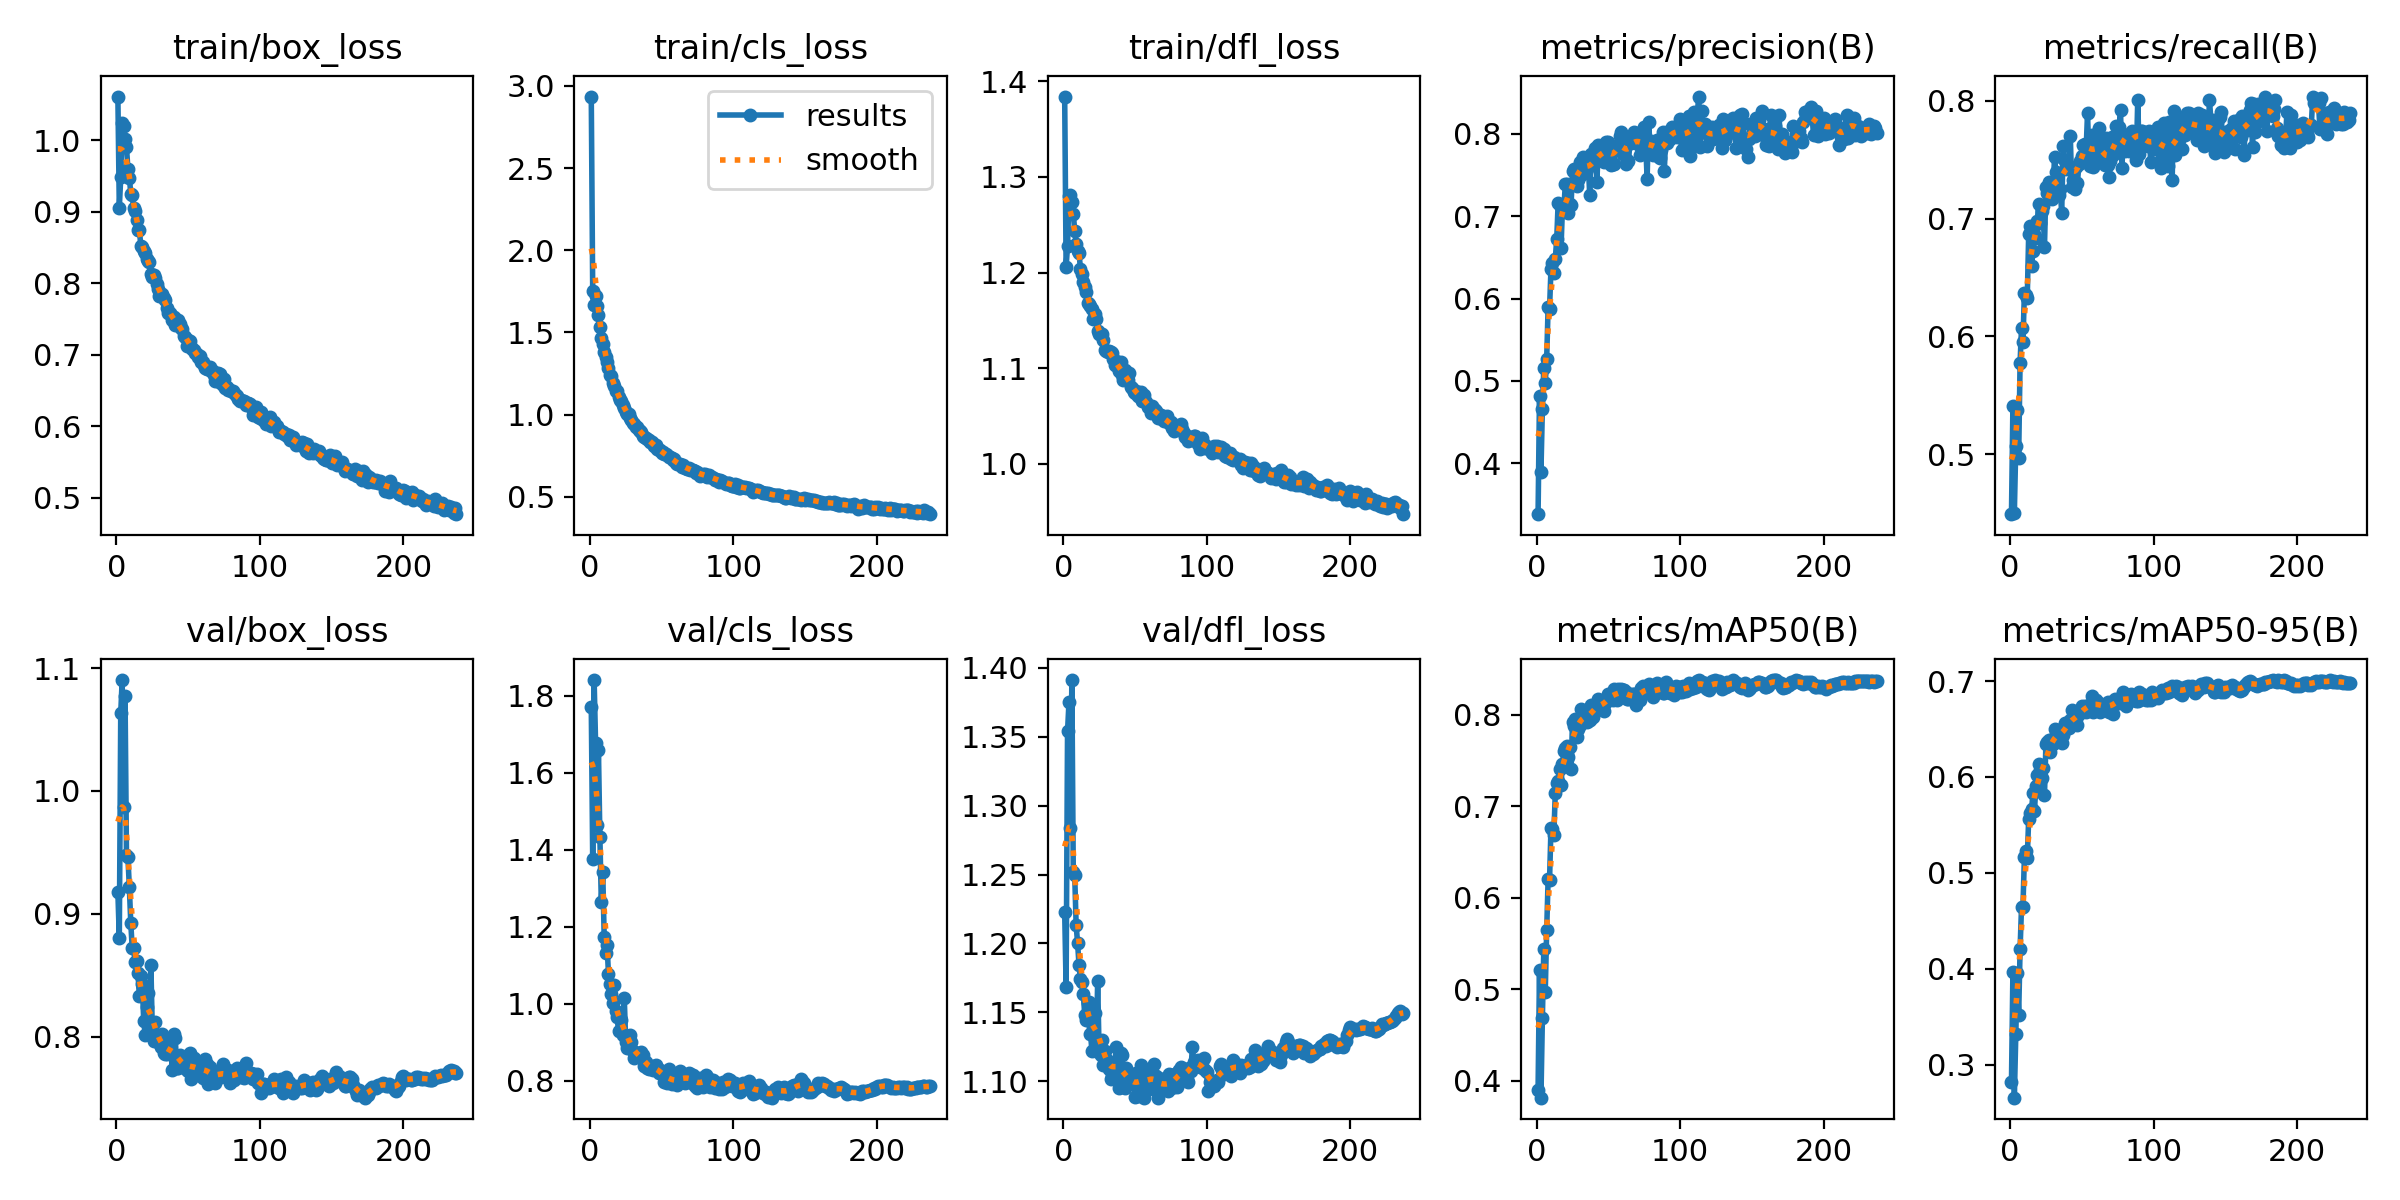

The file beside this chart, header and first rows:
epoch, train/box_loss, train/cls_loss, train/dfl_loss, metrics/precision(B), metrics/recall(B), metrics/mAP50(B), metrics/mAP50-95(B), val/box_loss, val/cls_loss, val/dfl_loss, lr/pg0, lr/pg1, lr/pg2
1, 1.061, 2.935, 1.384, 0.338, 0.4489, 0.39, 0.282, 0.9174, 1.772, 1.223, 0.00332, 0.00332, 0.00332
2, 0.9055, 1.75, 1.206, 0.4819, 0.5411, 0.5209, 0.3963, 0.8804, 1.375, 1.169, 0.006647, 0.006647, 0.006647
3, 0.9481, 1.667, 1.228, 0.3898, 0.4499, 0.3814, 0.2655, 1.063, 1.84, 1.354, 0.009967, 0.009967, 0.009967
4, 1.024, 1.723, 1.28, 0.466, 0.5067, 0.468, 0.3323, 1.09, 1.676, 1.375, 0.00997, 0.00997, 0.00997
5, 1.019, 1.664, 1.282, 0.516, 0.5376, 0.5438, 0.3955, 0.9865, 1.464, 1.284, 0.00997, 0.00997, 0.00997
6, 1.002, 1.607, 1.273, 0.4971, 0.4968, 0.4967, 0.3512, 1.077, 1.658, 1.391, 0.00996, 0.00996, 0.00996
7, 0.9903, 1.532, 1.262, 0.5272, 0.5777, 0.5642, 0.4203, 0.9476, 1.433, 1.252, 0.00995, 0.00995, 0.00995
8, 0.9591, 1.467, 1.244, 0.5893, 0.6071, 0.62, 0.4643, 0.9462, 1.264, 1.249, 0.009941, 0.009941, 0.009941
9, 0.9475, 1.427, 1.23, 0.5879, 0.5951, 0.6195, 0.4648, 0.9213, 1.342, 1.213, 0.009931, 0.009931, 0.009931
10, 0.9252, 1.381, 1.222, 0.6363, 0.6371, 0.6766, 0.5162, 0.8922, 1.173, 1.2, 0.009921, 0.009921, 0.009921
11, 0.9235, 1.352, 1.221, 0.6427, 0.6353, 0.675, 0.5229, 0.8721, 1.133, 1.184, 0.009911, 0.009911, 0.009911
12, 0.9043, 1.322, 1.204, 0.6316, 0.6327, 0.6685, 0.5154, 0.8718, 1.153, 1.174, 0.009901, 0.009901, 0.009901
13, 0.9004, 1.286, 1.198, 0.6482, 0.687, 0.7149, 0.5565, 0.8605, 1.076, 1.172, 0.009891, 0.009891, 0.009891
14, 0.8877, 1.244, 1.19, 0.6722, 0.6939, 0.7258, 0.5627, 0.8617, 1.052, 1.164, 0.009881, 0.009881, 0.009881
15, 0.8748, 1.237, 1.185, 0.7165, 0.6597, 0.7276, 0.5663, 0.8515, 1.024, 1.148, 0.009871, 0.009871, 0.009871
16, 0.8744, 1.191, 1.179, 0.7137, 0.6725, 0.7405, 0.5831, 0.8326, 1.002, 1.144, 0.009861, 0.009861, 0.009861
17, 0.8519, 1.177, 1.169, 0.6618, 0.6874, 0.7233, 0.564, 0.8491, 1.048, 1.156, 0.009851, 0.009851, 0.009851
18, 0.8508, 1.141, 1.167, 0.711, 0.6835, 0.7465, 0.5908, 0.8426, 0.9803, 1.157, 0.009842, 0.009842, 0.009842
19, 0.8456, 1.142, 1.165, 0.7103, 0.6977, 0.76, 0.6016, 0.813, 0.9652, 1.135, 0.009832, 0.009832, 0.009832
20, 0.8425, 1.106, 1.161, 0.7391, 0.7126, 0.7637, 0.614, 0.8016, 0.9296, 1.122, 0.009822, 0.009822, 0.009822
21, 0.8344, 1.091, 1.151, 0.7398, 0.6959, 0.7662, 0.6075, 0.8238, 0.9625, 1.139, 0.009812, 0.009812, 0.009812
22, 0.8312, 1.082, 1.157, 0.7045, 0.7066, 0.7537, 0.5985, 0.8357, 0.9584, 1.15, 0.009802, 0.009802, 0.009802
23, 0.8293, 1.06, 1.152, 0.7149, 0.711, 0.7644, 0.6093, 0.8086, 0.9186, 1.122, 0.009792, 0.009792, 0.009792
24, 0.8126, 1.041, 1.139, 0.7142, 0.6756, 0.7405, 0.5807, 0.8585, 1.015, 1.173, 0.009782, 0.009782, 0.009782
25, 0.8086, 1.013, 1.136, 0.7546, 0.7268, 0.7924, 0.6339, 0.8054, 0.9005, 1.121, 0.009772, 0.009772, 0.009772
26, 0.8119, 1.002, 1.136, 0.7578, 0.7218, 0.7877, 0.636, 0.7963, 0.8848, 1.119, 0.009762, 0.009762, 0.009762
27, 0.8069, 1.005, 1.136, 0.7563, 0.7313, 0.7951, 0.6382, 0.8122, 0.8892, 1.13, 0.009753, 0.009753, 0.009753
28, 0.7981, 0.9775, 1.129, 0.7363, 0.7194, 0.7756, 0.6261, 0.7966, 0.9199, 1.112, 0.009743, 0.009743, 0.009743
29, 0.7925, 0.9686, 1.119, 0.7436, 0.7165, 0.785, 0.6343, 0.801, 0.9018, 1.122, 0.009733, 0.009733, 0.009733
30, 0.7814, 0.9499, 1.118, 0.766, 0.7218, 0.7887, 0.634, 0.7949, 0.8768, 1.116, 0.009723, 0.009723, 0.009723
31, 0.7845, 0.9423, 1.117, 0.7497, 0.7528, 0.8059, 0.6501, 0.7914, 0.8578, 1.115, 0.009713, 0.009713, 0.009713
32, 0.7844, 0.9244, 1.118, 0.7722, 0.7393, 0.8021, 0.645, 0.8024, 0.8707, 1.109, 0.009703, 0.009703, 0.009703
33, 0.7786, 0.9248, 1.117, 0.7642, 0.7385, 0.8036, 0.6492, 0.7869, 0.8633, 1.101, 0.009693, 0.009693, 0.009693
34, 0.7771, 0.9045, 1.116, 0.7699, 0.7204, 0.7967, 0.6465, 0.7854, 0.8708, 1.104, 0.009683, 0.009683, 0.009683
35, 0.7657, 0.9029, 1.11, 0.7577, 0.7252, 0.792, 0.6392, 0.7859, 0.8641, 1.111, 0.009673, 0.009673, 0.009673
36, 0.7583, 0.893, 1.103, 0.7628, 0.7048, 0.7928, 0.6357, 0.7956, 0.8756, 1.114, 0.009663, 0.009663, 0.009663
37, 0.7585, 0.8724, 1.108, 0.726, 0.7614, 0.7947, 0.6434, 0.7932, 0.8663, 1.125, 0.009654, 0.009654, 0.009654
38, 0.7562, 0.8641, 1.101, 0.7762, 0.7493, 0.811, 0.6565, 0.7877, 0.8378, 1.107, 0.009644, 0.009644, 0.009644
39, 0.7479, 0.8585, 1.097, 0.7691, 0.7422, 0.7977, 0.6502, 0.7725, 0.848, 1.095, 0.009634, 0.009634, 0.009634
40, 0.7523, 0.8544, 1.106, 0.769, 0.7458, 0.8082, 0.6548, 0.8019, 0.8323, 1.121, 0.009624, 0.009624, 0.009624
41, 0.7414, 0.8464, 1.093, 0.783, 0.7441, 0.8093, 0.6514, 0.7987, 0.8312, 1.119, 0.009614, 0.009614, 0.009614
42, 0.7412, 0.8353, 1.088, 0.7419, 0.7706, 0.8063, 0.6593, 0.7746, 0.8388, 1.1, 0.009604, 0.009604, 0.009604
43, 0.7491, 0.8342, 1.098, 0.787, 0.7267, 0.8173, 0.6694, 0.7745, 0.8337, 1.095, 0.009594, 0.009594, 0.009594
44, 0.7435, 0.8217, 1.092, 0.7769, 0.7327, 0.8126, 0.6593, 0.7851, 0.8272, 1.11, 0.009584, 0.009584, 0.009584
45, 0.738, 0.8092, 1.087, 0.782, 0.7248, 0.8097, 0.6614, 0.7774, 0.8371, 1.1, 0.009574, 0.009574, 0.009574
46, 0.736, 0.8164, 1.095, 0.773, 0.744, 0.8086, 0.6602, 0.7759, 0.8415, 1.101, 0.009564, 0.009564, 0.009564
47, 0.7261, 0.7904, 1.08, 0.7654, 0.7304, 0.8044, 0.6544, 0.7795, 0.8341, 1.101, 0.009555, 0.009555, 0.009555
48, 0.7253, 0.788, 1.079, 0.7897, 0.7467, 0.8136, 0.6659, 0.7784, 0.8212, 1.103, 0.009545, 0.009545, 0.009545
49, 0.7115, 0.7825, 1.075, 0.7862, 0.7486, 0.8161, 0.6678, 0.7724, 0.8278, 1.099, 0.009535, 0.009535, 0.009535
50, 0.7199, 0.7655, 1.074, 0.7906, 0.7529, 0.8227, 0.6743, 0.7717, 0.8182, 1.088, 0.009525, 0.009525, 0.009525
51, 0.7191, 0.7724, 1.076, 0.7733, 0.7629, 0.8216, 0.6697, 0.7863, 0.8216, 1.106, 0.009515, 0.009515, 0.009515
52, 0.7103, 0.761, 1.071, 0.7626, 0.763, 0.8209, 0.674, 0.7658, 0.7971, 1.089, 0.009505, 0.009505, 0.009505
53, 0.7076, 0.7592, 1.071, 0.764, 0.7571, 0.8159, 0.6683, 0.7744, 0.8103, 1.1, 0.009495, 0.009495, 0.009495
54, 0.7069, 0.754, 1.075, 0.7638, 0.7895, 0.8282, 0.6732, 0.7828, 0.795, 1.112, 0.009485, 0.009485, 0.009485
55, 0.7021, 0.7426, 1.065, 0.7843, 0.7522, 0.8234, 0.6751, 0.7781, 0.8299, 1.105, 0.009475, 0.009475, 0.009475
56, 0.7014, 0.7433, 1.072, 0.7827, 0.7448, 0.8166, 0.6717, 0.7686, 0.8058, 1.088, 0.009465, 0.009465, 0.009465
57, 0.6967, 0.7342, 1.065, 0.7869, 0.7713, 0.8287, 0.6845, 0.772, 0.7917, 1.102, 0.009456, 0.009456, 0.009456
58, 0.698, 0.7272, 1.065, 0.7971, 0.7438, 0.8213, 0.6677, 0.7793, 0.8066, 1.107, 0.009446, 0.009446, 0.009446
59, 0.6893, 0.7274, 1.059, 0.8025, 0.7487, 0.8281, 0.6784, 0.7704, 0.7941, 1.094, 0.009436, 0.009436, 0.009436
60, 0.6892, 0.7035, 1.059, 0.7754, 0.7723, 0.827, 0.68, 0.7662, 0.7977, 1.096, 0.009426, 0.009426, 0.009426
... 177 more rows
